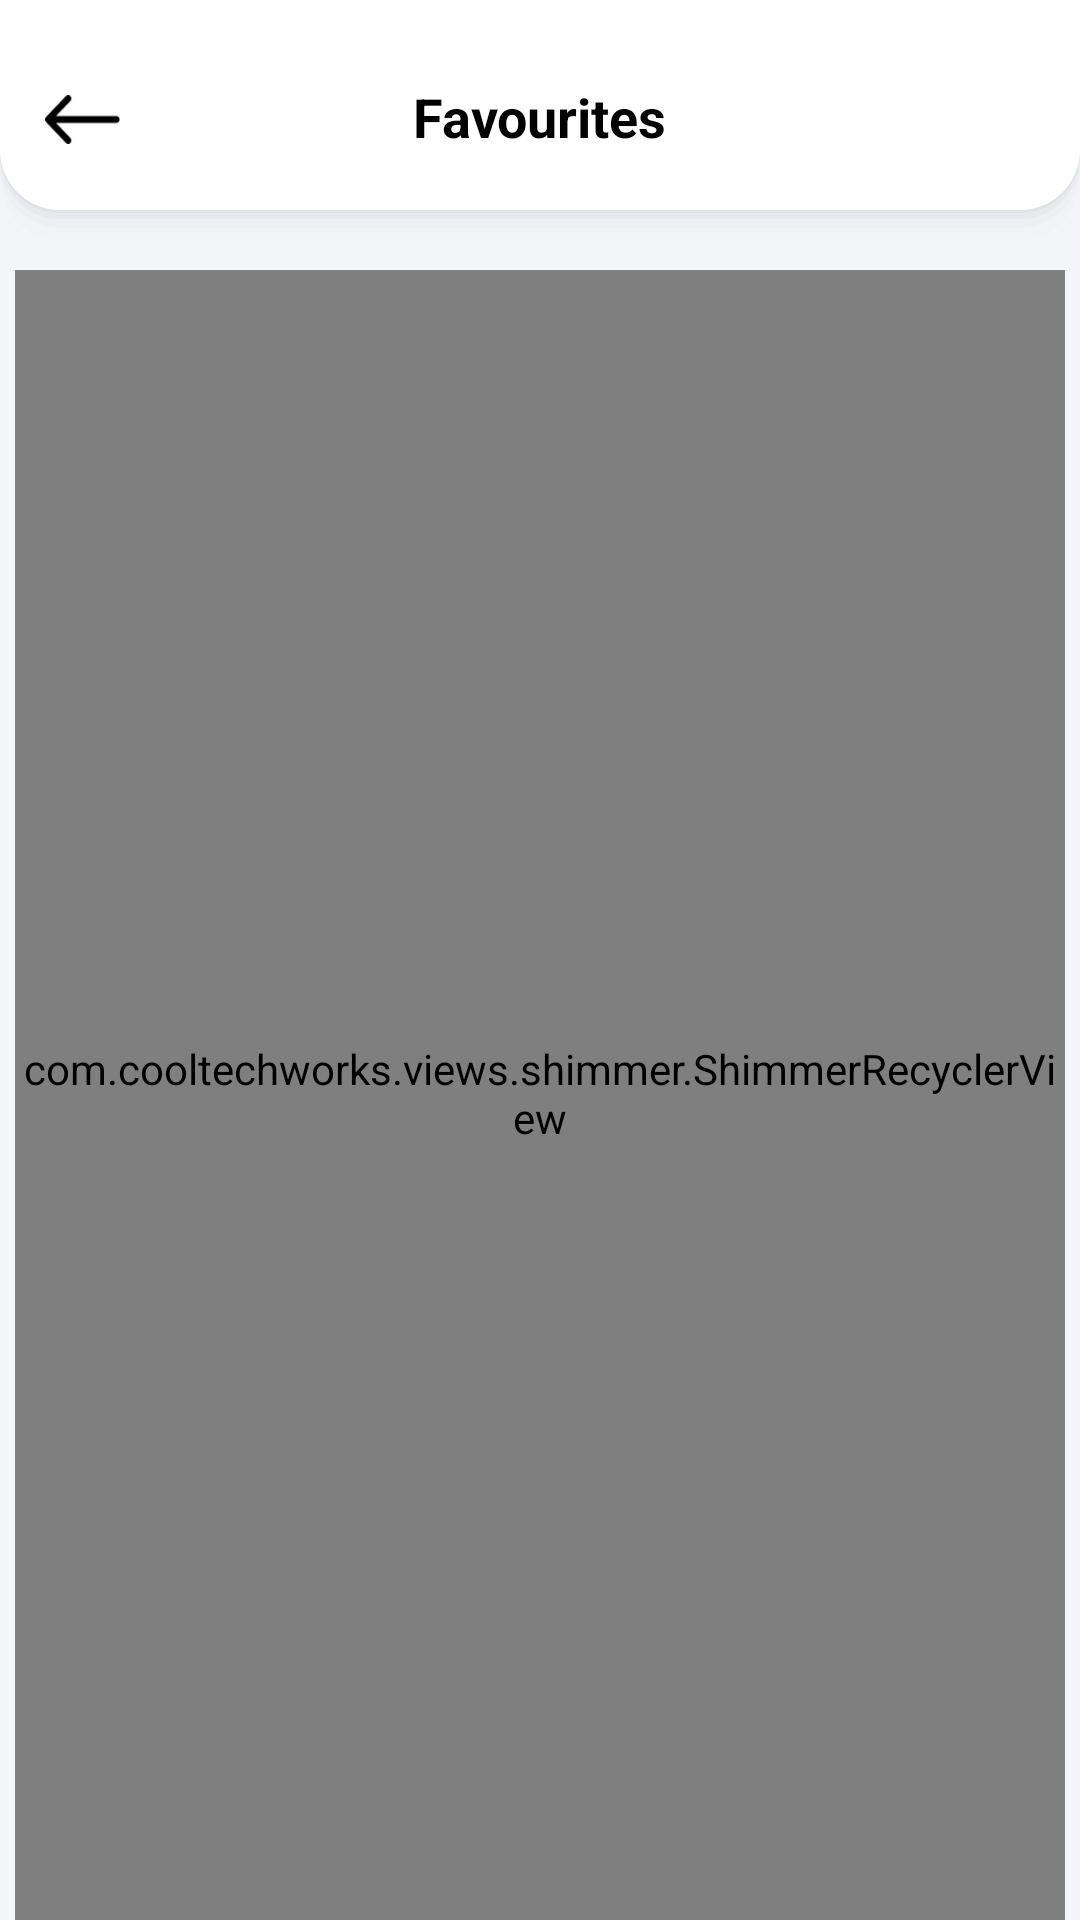

The Android layout XML behind this screen, and the referenced resources:
<!-- AndroidManifest.xml: application theme AppTheme -->
<!-- res/layout/activity_favourite.xml -->
<?xml version="1.0" encoding="utf-8"?>
<RelativeLayout xmlns:android="http://schemas.android.com/apk/res/android"
    xmlns:tools="http://schemas.android.com/tools"
    android:layout_width="match_parent"
    android:layout_height="match_parent"
    android:background="@color/backgroundColor"
    tools:context=".Main.Activities.Favourites.View.FavouriteActivity">

    <RelativeLayout
        android:id="@+id/relativeHeader"
        android:layout_width="match_parent"
        android:layout_height="80dp"
        android:background="@drawable/drawable_white_with_bottom_shadow">

        <TextView
            android:layout_width="wrap_content"
            android:layout_height="wrap_content"
            android:layout_centerHorizontal="true"
            android:layout_centerVertical="true"
            android:text="@string/favourites"
            android:textColor="@color/black"
            android:textSize="18sp"
            android:textStyle="bold" />

        <ImageView
            android:id="@+id/ivBack"
            android:layout_width="45dp"
            android:layout_height="45dp"
            android:layout_centerVertical="true"
            android:layout_marginStart="5dp"
            android:padding="10dp"
            android:src="@mipmap/back" />
    </RelativeLayout>

    <com.cooltechworks.views.shimmer.ShimmerRecyclerView
        android:id="@+id/rvFavourites"
        android:layout_width="match_parent"
        android:layout_height="match_parent"
        android:layout_below="@+id/relativeHeader"
        android:layout_marginStart="5dp"
        android:layout_marginTop="10dp"
        android:layout_marginEnd="5dp" />
</RelativeLayout>
<!-- resources referenced by this layout -->
<resources>
  <color name="backgroundColor">#F3F5F8</color>
  <color name="black">#FF000000</color>
  <!-- drawable drawable_white_with_bottom_shadow (drawable) -->
  <?xml version="1.0" encoding="utf-8"?>
  <layer-list xmlns:android="http://schemas.android.com/apk/res/android">
  
      
      <item>
          <shape>
              <corners
                  android:bottomLeftRadius="20dp"
                  android:bottomRightRadius="20dp" />
              <padding
                  android:bottom="4dp"
                  android:left="0dp"
                  android:right="0dp"
                  android:top="0dp" />
  
              <solid android:color="#02000000" />
  
          </shape>
      </item>
      <item>
          <shape>
              <corners
                  android:bottomLeftRadius="20dp"
                  android:bottomRightRadius="20dp" />
  
              <padding
                  android:bottom="3dp"
                  android:left="0dp"
                  android:right="0dp"
                  android:top="0dp" />
  
              <solid android:color="#04000000" />
  
  
          </shape>
      </item>
      <item>
          <shape>
              <corners
                  android:bottomLeftRadius="20dp"
                  android:bottomRightRadius="20dp" />
  
              <padding
                  android:bottom="2dp"
                  android:left="0dp"
                  android:right="0dp"
                  android:top="0dp" />
  
              <solid android:color="#06000000" />
  
          </shape>
      </item>
      <item>
          <shape>
              <corners
                  android:bottomLeftRadius="20dp"
                  android:bottomRightRadius="20dp" />
  
              <padding
                  android:bottom="1dp"
                  android:left="0dp"
                  android:right="0dp"
                  android:top="0dp" />
  
              <solid android:color="#08000000" />
  
          </shape>
      </item>
  
  
      
      <item>
          <shape>
  
              <corners
                  android:bottomLeftRadius="20dp"
                  android:bottomRightRadius="20dp" />
              <solid android:color="@color/white" />
  
          </shape>
      </item>
  
  </layer-list>
  <!-- mipmap back: png bitmap (mipmap-hdpi, 445 bytes) -->
  <string name="favourites">Favourites</string>
  <style name="AppTheme" parent="Theme.MaterialComponents.DayNight.NoActionBar">
          
          <item name="colorPrimary">@color/appColor</item>
          <item name="colorPrimaryDark">@color/white</item>
          <item name="colorAccent">@color/appColor</item>
          <item name="android:typeface">serif</item>
          <item name="android:windowLightStatusBar" tools:targetApi="m">true</item>
          <item name="android:lineSpacingExtra">0dp</item>
          <item name="android:includeFontPadding">false</item>
          <item name="navigationIcon">@drawable/ic_launcher_background</item>
          <item name="android:windowBackground">@color/appColor</item>
          <item name="bottomSheetDialogTheme">@style/AppBottomSheetDialogTheme</item>
      </style>
  <color name="white">#FFFFFFFF</color>
  <color name="appColor">#f01313</color>
  <!-- drawable ic_launcher_background (drawable-v24) -->
  <?xml version="1.0" encoding="utf-8"?>
  <resources>
      <color name="ic_launcher_background">#db043b</color>
  </resources>
  <style name="AppBottomSheetDialogTheme" parent="Theme.Design.Light.BottomSheetDialog">
          <item name="android:windowIsFloating">false</item>
          <item name="android:statusBarColor">@android:color/transparent</item>
          <item name="bottomSheetStyle">@style/AppModalStyle</item>
          <item name="android:windowSoftInputMode">adjustResize</item>
      </style>
  <style name="AppModalStyle" parent="Widget.Design.BottomSheet.Modal">
          <item name="android:background">@drawable/dialog_bg</item>
      </style>
</resources>
